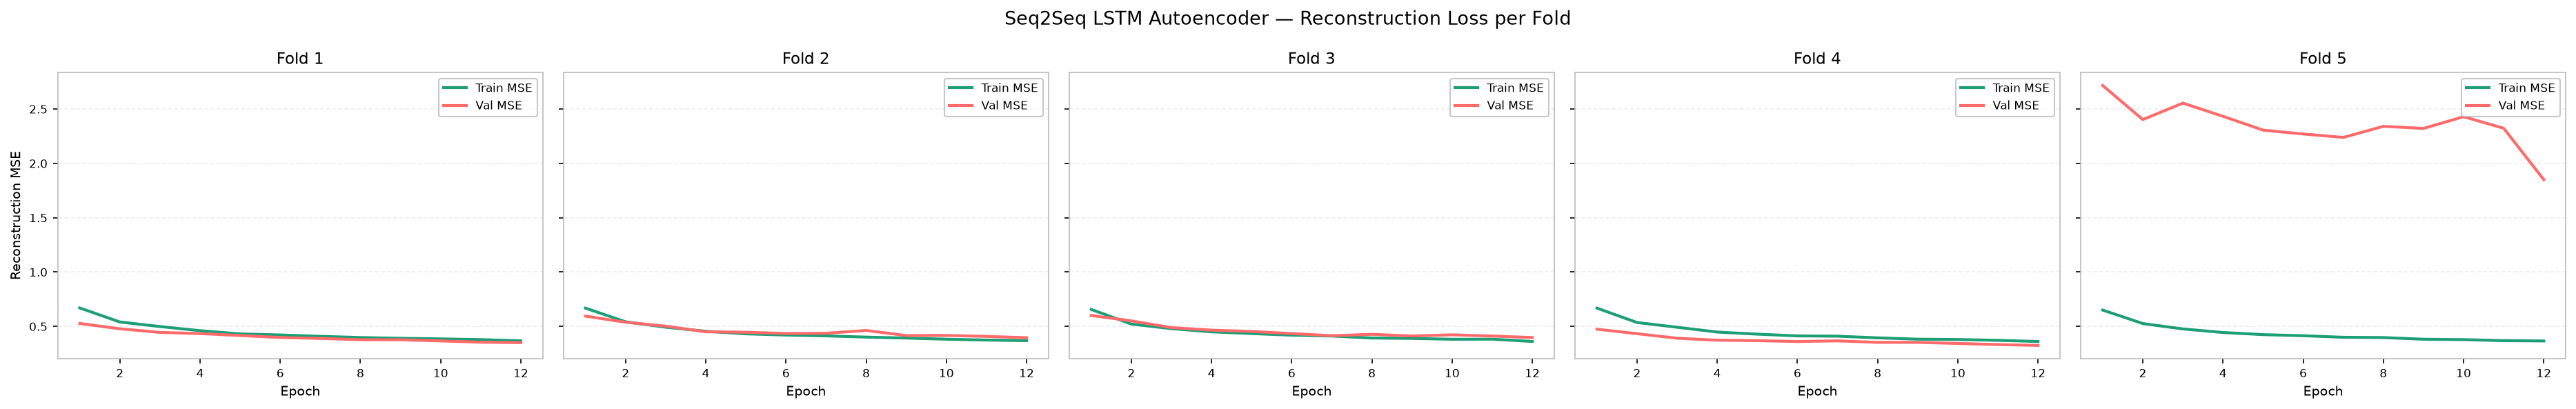

The table this chart was drawn from, first rows:
fold, split, epoch, mse
1, train, 1, 0.67
1, train, 2, 0.5409
1, train, 3, 0.4991
1, train, 4, 0.4609
1, train, 5, 0.4315
1, train, 6, 0.4217
1, train, 7, 0.4092
1, train, 8, 0.3978
1, train, 9, 0.3909
1, train, 10, 0.3856
1, train, 11, 0.3789
1, train, 12, 0.3673
2, train, 1, 0.6685
2, train, 2, 0.5428
2, train, 3, 0.4929
2, train, 4, 0.4557
2, train, 5, 0.4318
2, train, 6, 0.4207
2, train, 7, 0.4131
2, train, 8, 0.4018
2, train, 9, 0.3932
2, train, 10, 0.3825
2, train, 11, 0.3747
2, train, 12, 0.3692
3, train, 1, 0.6563
3, train, 2, 0.5218
3, train, 3, 0.4796
3, train, 4, 0.4503
3, train, 5, 0.4345
3, train, 6, 0.4195
3, train, 7, 0.4119
3, train, 8, 0.3935
3, train, 9, 0.3898
3, train, 10, 0.382
3, train, 11, 0.3829
3, train, 12, 0.3618
4, train, 1, 0.6685
4, train, 2, 0.5361
4, train, 3, 0.4924
4, train, 4, 0.4483
4, train, 5, 0.4291
4, train, 6, 0.413
4, train, 7, 0.4103
4, train, 8, 0.3949
4, train, 9, 0.3828
4, train, 10, 0.38
4, train, 11, 0.3718
4, train, 12, 0.3616
5, train, 1, 0.6506
5, train, 2, 0.5266
5, train, 3, 0.477
5, train, 4, 0.4443
5, train, 5, 0.4246
5, train, 6, 0.4146
5, train, 7, 0.4003
5, train, 8, 0.3975
5, train, 9, 0.3823
5, train, 10, 0.3788
5, train, 11, 0.3691
5, train, 12, 0.3664
... 60 more rows
